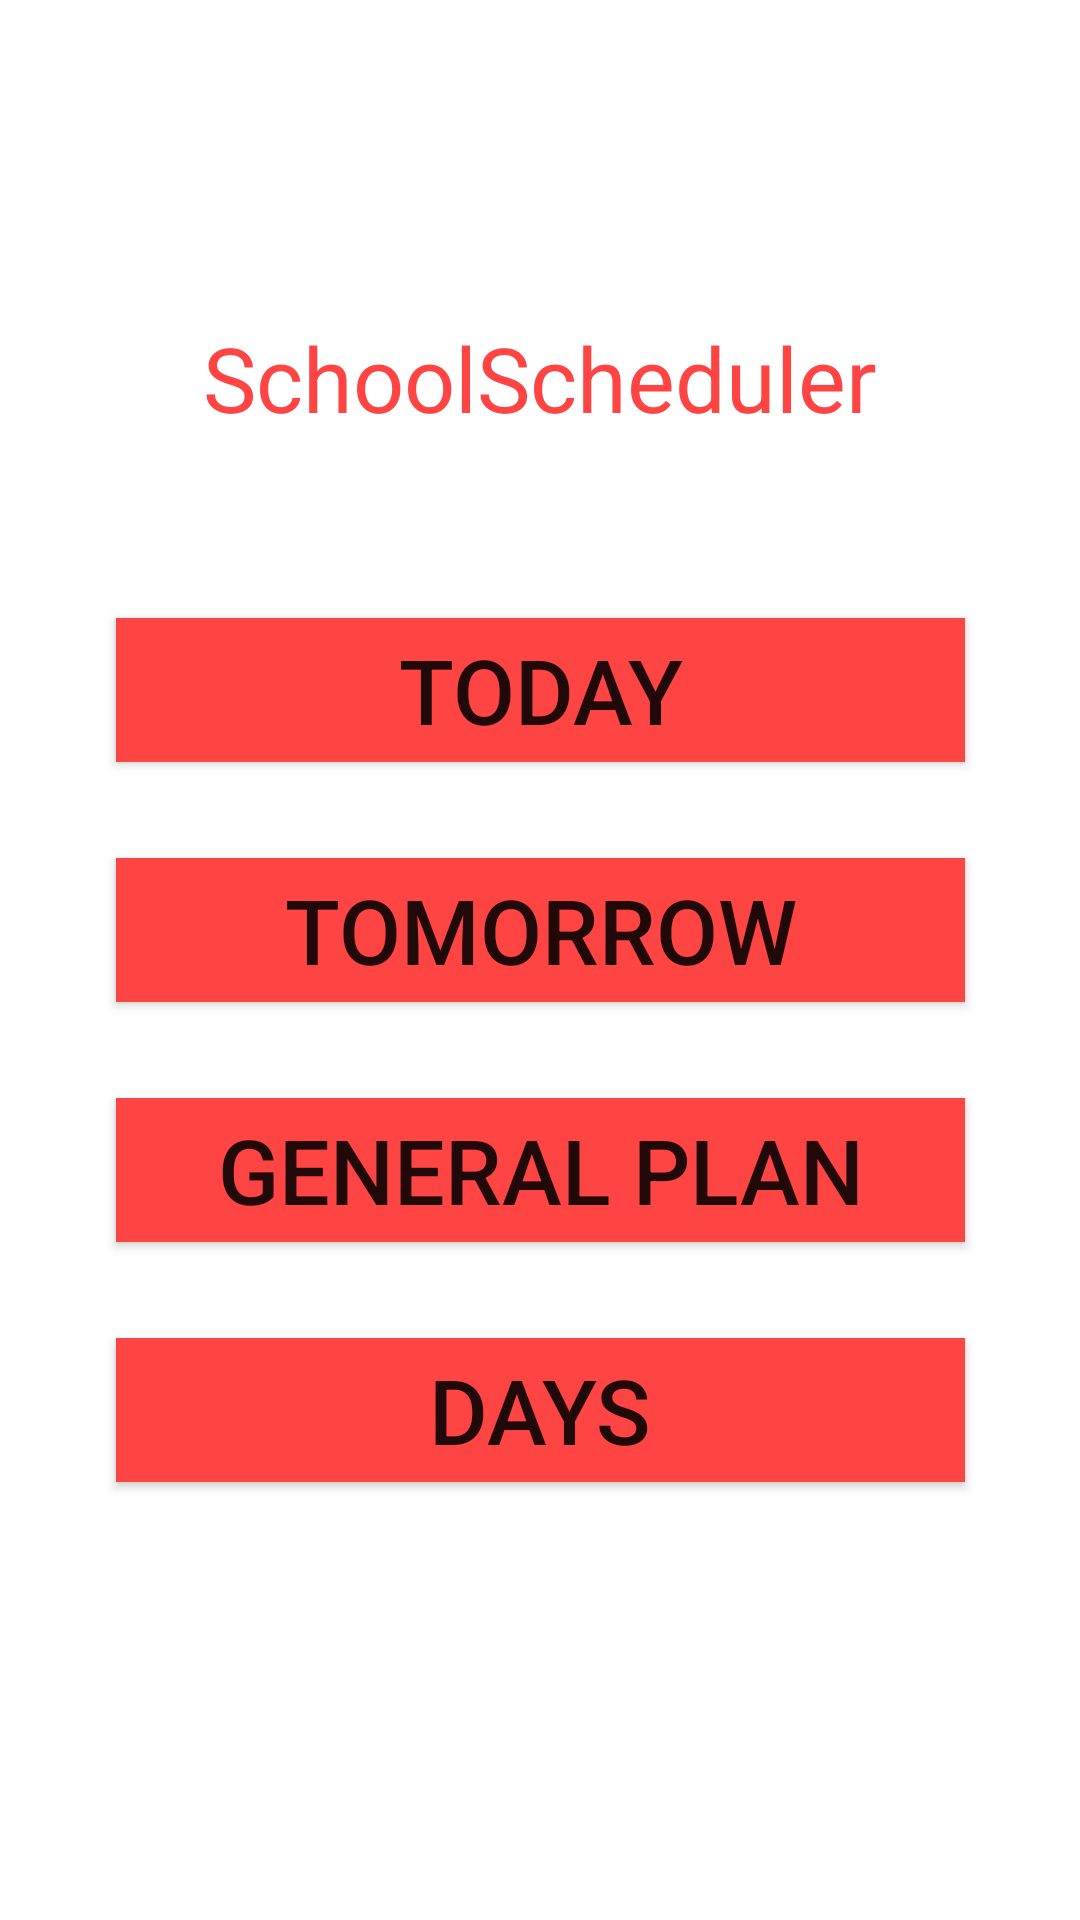

Layout XML and referenced resources for this Android screen:
<!-- AndroidManifest.xml: application theme AppTheme -->
<!-- res/layout/start_fragment.xml -->
<?xml version="1.0" encoding="utf-8"?>
<layout xmlns:android="http://schemas.android.com/apk/res/android"
    xmlns:app="http://schemas.android.com/apk/res-auto"
    xmlns:tools="http://schemas.android.com/tools"
    >
    <data class="StartFragmentBinding">

</data>

    <androidx.constraintlayout.widget.ConstraintLayout
        android:id="@+id/constraintLayout"
        android:layout_width="match_parent"
        android:layout_height="match_parent"
        android:background="@android:color/background_light"
        android:clickable="false"
        tools:context=".Start.StartFragment">

        <Button
            android:id="@+id/days_button"
            style="@style/start_buttons"
            android:layout_width="283dp"
            android:layout_height="wrap_content"
            android:layout_marginTop="32dp"
            android:text="@string/days_plan_button_string"
            app:layout_constraintEnd_toEndOf="parent"
            app:layout_constraintStart_toStartOf="parent"
            app:layout_constraintTop_toBottomOf="@+id/general_plan_button" />

        <Button
            android:id="@+id/general_plan_button"
            style="@style/start_buttons"
            android:layout_width="283dp"
            android:layout_height="wrap_content"
            android:layout_marginTop="32dp"
            android:text="@string/general_plan_button_string"
            app:layout_constraintEnd_toEndOf="parent"
            app:layout_constraintStart_toStartOf="parent"
            app:layout_constraintTop_toBottomOf="@+id/tomorrow_button" />

        <TextView
            android:id="@+id/message"
            android:layout_width="0dp"
            android:layout_height="wrap_content"
            android:layout_marginStart="@dimen/margin_64"
            android:layout_marginEnd="@dimen/margin_64"
            android:clickable="false"
            android:text="@string/title_string"
            android:textAlignment="center"
            android:textColor="@android:color/holo_red_light"
            android:textSize="30sp"
            app:layout_constraintBottom_toBottomOf="parent"
            app:layout_constraintEnd_toEndOf="parent"
            app:layout_constraintStart_toStartOf="parent"
            app:layout_constraintTop_toTopOf="parent"
            app:layout_constraintVertical_bias="0.176" />

        <Button
            android:id="@+id/today_button"
            style="@style/start_buttons"
            android:layout_width="283dp"
            android:layout_height="48dp"
            android:layout_marginTop="60dp"
            android:text="@string/today_button_string"
            app:layout_constraintEnd_toEndOf="parent"
            app:layout_constraintStart_toStartOf="parent"
            app:layout_constraintTop_toBottomOf="@+id/message" />

        <Button
            android:id="@+id/tomorrow_button"
            style="@style/start_buttons"
            android:layout_width="283dp"
            android:layout_height="wrap_content"
            android:layout_marginTop="32dp"
            android:text="@string/tomorrow_button_string"
            app:layout_constraintEnd_toEndOf="parent"
            app:layout_constraintStart_toStartOf="parent"
            app:layout_constraintTop_toBottomOf="@+id/today_button" />

    </androidx.constraintlayout.widget.ConstraintLayout>
</layout>
<!-- resources referenced by this layout -->
<resources>
  <dimen name="margin_64">64dp</dimen>
  <string name="days_plan_button_string">DAYS</string>
  <string name="general_plan_button_string">GENERAL PLAN</string>
  <string name="title_string">SchoolScheduler</string>
  <string name="today_button_string">TODAY</string>
  <string name="tomorrow_button_string">TOMORROW</string>
  <style name="start_buttons">
          <item name="android:layout_width">wrap_content</item>
          <item name="android:layout_height">wrap_content</item>
          <item name="android:layout_marginStart">32dp</item>
          <item name="android:layout_marginTop">124dp</item>
          <item name="android:layout_marginEnd">32dp</item>
          <item name="android:background">@android:color/holo_red_light</item>
          <item name="android:clickable">true</item>
          <item name="android:focusable">true</item>
          <item name="android:textSize">30sp</item>
      </style>
  <style name="AppTheme" parent="Theme.AppCompat.Light.DarkActionBar">
          
          <item name="colorPrimary">@color/colorPrimary</item>
          <item name="colorPrimaryDark">@color/colorPrimaryDark</item>
          <item name="colorAccent">@color/colorAccent</item>
      </style>
  <!-- not gathered from this repository: default colours our renderer supplied (Android Studio template values) -->
  <color name="colorPrimary">#FF6200EE</color>
  <color name="colorPrimaryDark">#FF3700B3</color>
  <color name="colorAccent">#FF03DAC5</color>
</resources>
